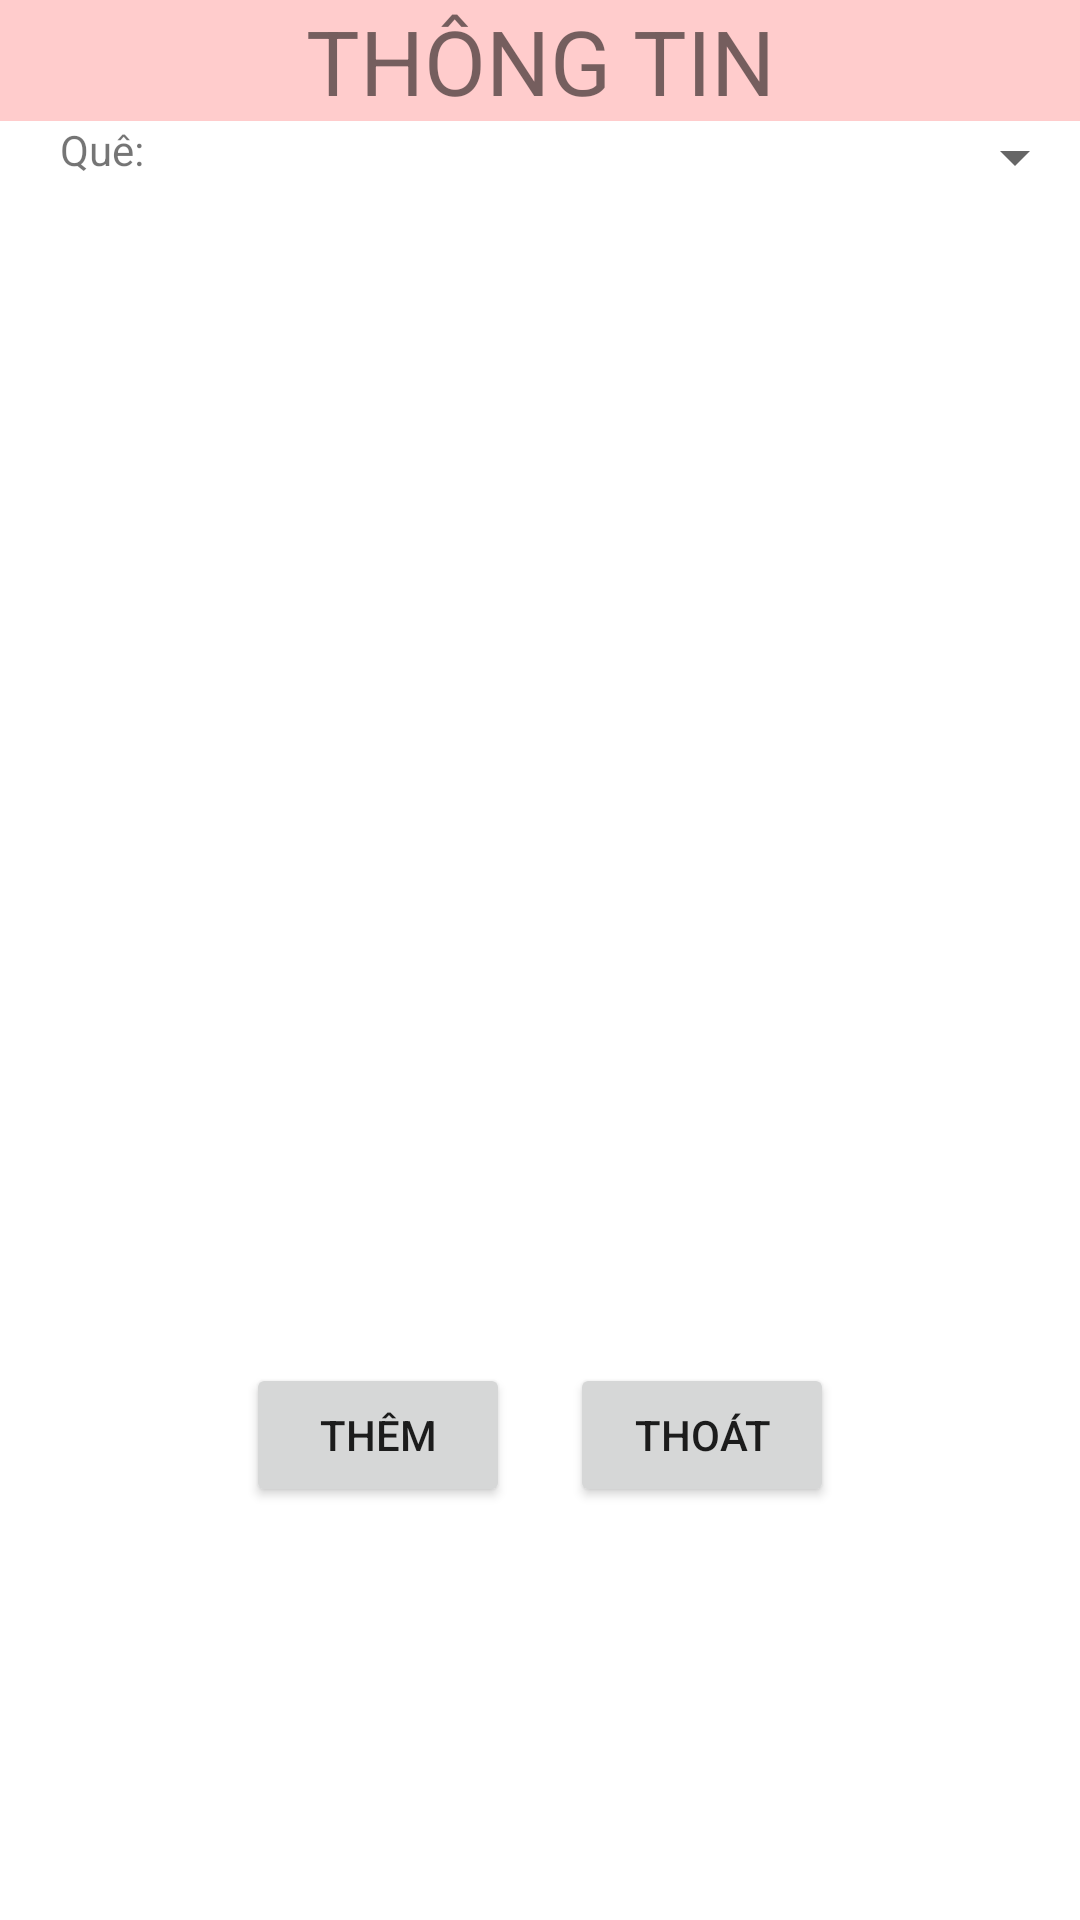

Reconstruct the res/layout file that produces this screen, plus the resources it refers to.
<!-- AndroidManifest.xml: application theme Theme.TKUDDDBT -->
<!-- res/layout/activity_mh_thong_tin.xml -->
<?xml version="1.0" encoding="utf-8"?>
<RelativeLayout xmlns:android="http://schemas.android.com/apk/res/android"
    xmlns:app="http://schemas.android.com/apk/res-auto"
    xmlns:tools="http://schemas.android.com/tools"
    android:layout_width="match_parent"
    android:layout_height="match_parent"
    tools:context=".MainActivity">

    <TextView
        android:id="@+id/tvThongTin"
        android:layout_width="fill_parent"
        android:layout_height="wrap_content"
        android:background="#ffcc"
        android:gravity="center"
        android:text="THÔNG TIN"
        android:textSize="30sp" />

    <TableLayout
        android:layout_width="fill_parent"
        android:layout_height="wrap_content"
        android:layout_marginLeft="20dp"
        android:layout_marginRight="20dp"
        android:id="@+id/tablelayout"
        android:layout_below="@id/tvThongTin">
        <TableRow>
            <TextView
                android:id="@+id/tvTTQue"
                android:layout_width="wrap_content"
                android:layout_height="wrap_content"
                android:text="Quê: "/>

            <Spinner
                android:id="@+id/spTTQueQuan"
                android:layout_width="311dp"

                android:layout_height="wrap_content" />
        </TableRow>

        <ListView
            android:id="@+id/lvTT"
            android:layout_width="match_parent"
            android:layout_height="390dp"
            android:layout_gravity="center"></ListView>
    </TableLayout>
    <LinearLayout
        android:layout_width="fill_parent"
        android:layout_below="@+id/tablelayout"
        android:gravity="center"
        android:layout_height="wrap_content">
        <Button
            android:id="@+id/btnTTThem"
            android:layout_width="wrap_content"
            android:layout_height="wrap_content"
            android:text="Thêm"/>
        <Button
            android:id="@+id/btnTTThoat"
            android:layout_marginLeft="20dp"
            android:layout_width="wrap_content"
            android:layout_height="wrap_content"
            android:text="Thoát"/>
    </LinearLayout>
</RelativeLayout>
<!-- resources referenced by this layout -->
<resources>
  <style name="Theme.TKUDDDBT" parent="Theme.MaterialComponents.DayNight.DarkActionBar">
          
          <item name="colorPrimary">@color/purple_500</item>
          <item name="colorPrimaryVariant">@color/purple_700</item>
          <item name="colorOnPrimary">@color/white</item>
          
          <item name="colorSecondary">@color/teal_200</item>
          <item name="colorSecondaryVariant">@color/teal_700</item>
          <item name="colorOnSecondary">@color/black</item>
          
          <item name="android:statusBarColor" tools:targetApi="l">?attr/colorPrimaryVariant</item>
          
      </style>
  <!-- not gathered from this repository: default colours our renderer supplied (Android Studio template values) -->
  <color name="purple_500">#FF6200EE</color>
  <color name="purple_700">#FF3700B3</color>
  <color name="teal_200">#FF03DAC5</color>
  <color name="teal_700">#FF018786</color>
  <color name="black">#FF000000</color>
  <color name="white">#FFFFFFFF</color>
</resources>
